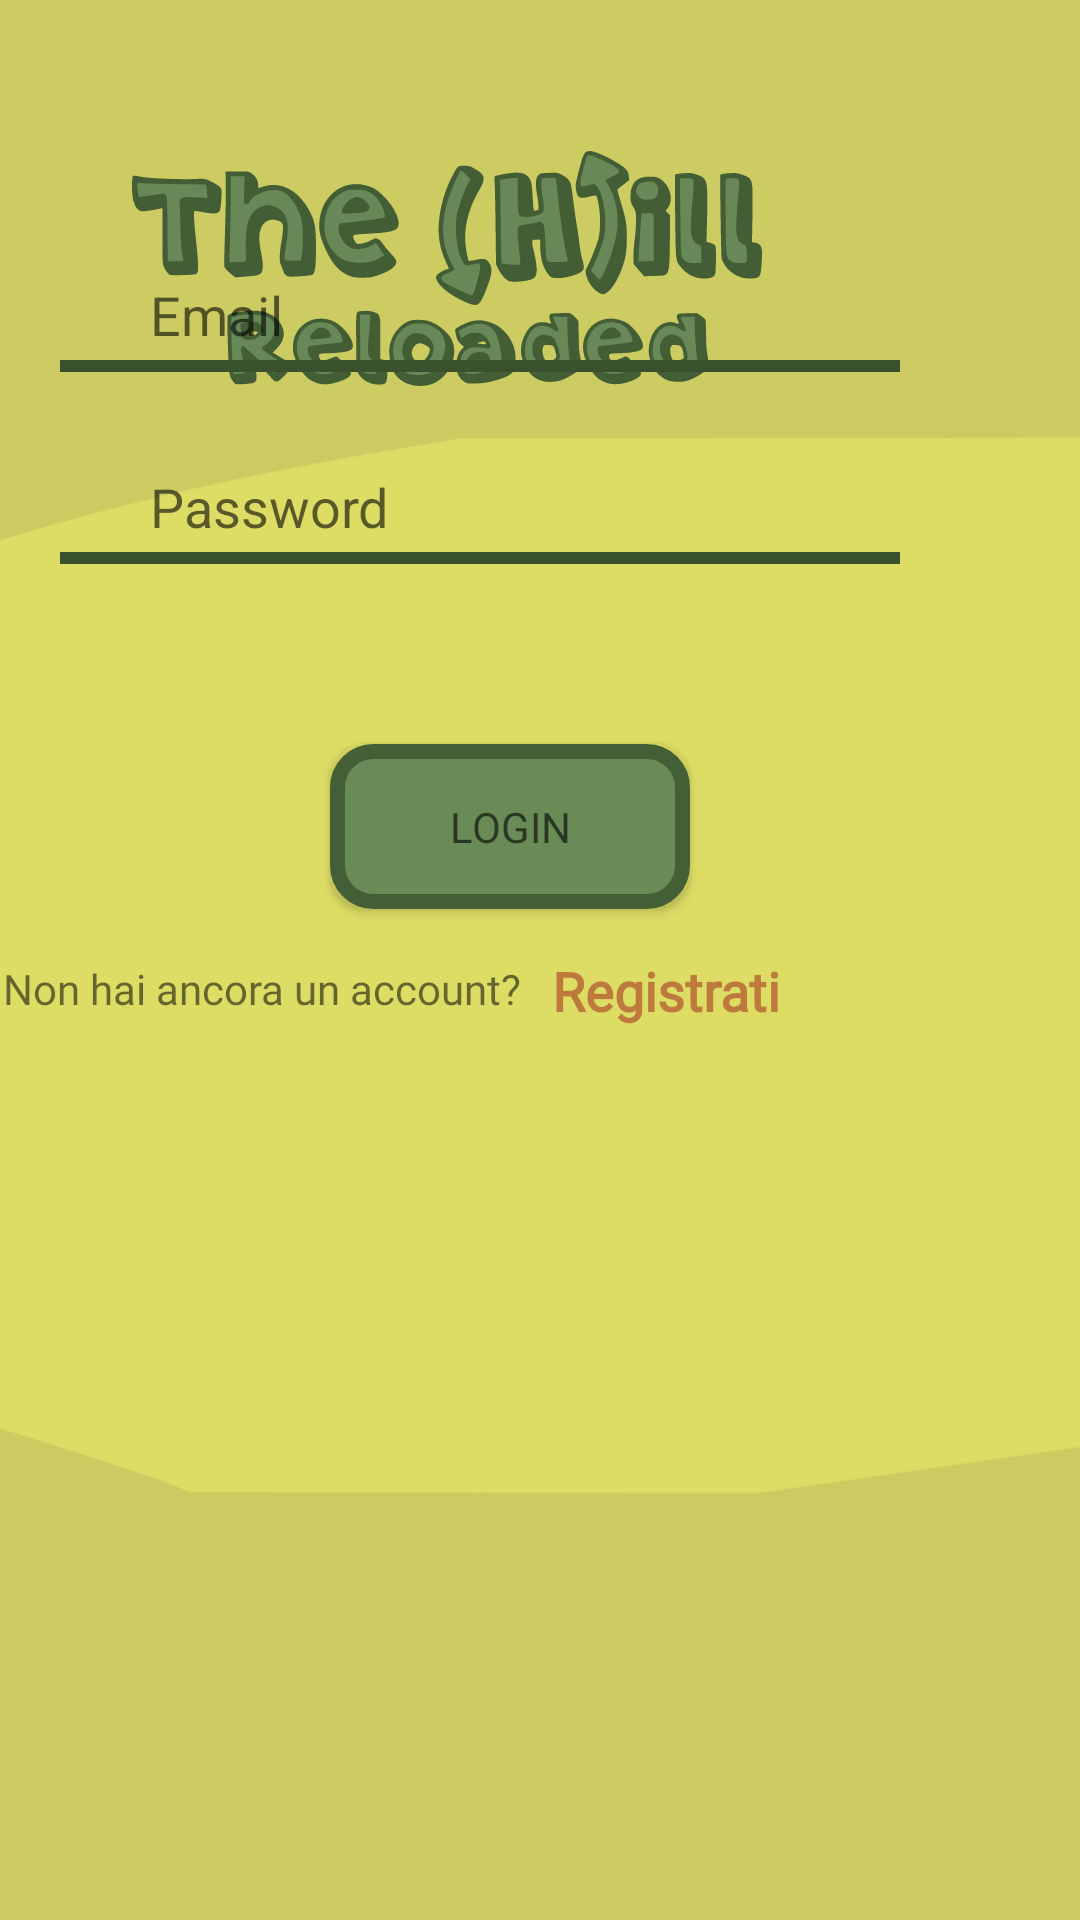

Reconstruct the res/layout file that produces this screen, plus the resources it refers to.
<!-- AndroidManifest.xml: application theme Theme.TheHillReloaded -->
<!-- res/layout/activity_log_in.xml -->
<?xml version="1.0" encoding="utf-8"?>
<androidx.constraintlayout.widget.ConstraintLayout xmlns:android="http://schemas.android.com/apk/res/android"
    xmlns:app="http://schemas.android.com/apk/res-auto"
    xmlns:tools="http://schemas.android.com/tools"
    android:layout_width="match_parent"
    android:layout_height="match_parent"
    android:background="@color/giallo_scuro_background"
    tools:context=".Activities.LogInActivity">


    <ImageView
        android:id="@+id/imageView2"
        android:layout_width="731dp"
        android:layout_height="372dp"
        android:contentDescription="TODO"
        app:layout_constraintBottom_toBottomOf="parent"
        app:layout_constraintEnd_toEndOf="parent"
        app:layout_constraintHorizontal_bias="0.2"
        app:layout_constraintStart_toStartOf="parent"
        app:layout_constraintTop_toTopOf="parent"
        app:layout_constraintVertical_bias="0.498"
        app:srcCompat="@drawable/bg_main"
        tools:ignore="ImageContrastCheck" />

    <ImageView
        android:id="@+id/imageView4"
        android:layout_width="210dp"
        android:layout_height="115dp"
        android:layout_marginStart="44dp"
        android:layout_marginTop="32dp"
        app:layout_constraintStart_toStartOf="parent"
        app:layout_constraintTop_toTopOf="parent"
        app:srcCompat="@drawable/titolo_main" />

    <LinearLayout
        android:id="@+id/layout_email"
        android:layout_width="280dp"
        android:layout_height="wrap_content"
        android:layout_marginTop="90dp"
        android:layout_marginEnd="60dp"
        android:orientation="vertical"
        app:layout_constraintEnd_toEndOf="parent"
        app:layout_constraintTop_toTopOf="parent">

        <LinearLayout
            android:layout_width="match_parent"
            android:layout_height="match_parent"
            android:orientation="horizontal">

            <ImageView
                android:id="@+id/ic_email"
                android:layout_width="30dp"
                android:layout_height="30dp"
                android:layout_weight="1"
                android:src="@drawable/login_ic_form_people" />

            <EditText
                android:id="@+id/etLogEmail"
                android:layout_width="250dp"
                android:layout_height="30dp"
                android:layout_weight="1"
                android:background="@android:color/transparent"
                android:hint="@string/form_email"
                android:maxLines="1"
                android:singleLine="true"
                tools:ignore="TouchTargetSizeCheck" />

        </LinearLayout>

        <LinearLayout
            android:layout_width="match_parent"
            android:layout_height="0dp"
            android:layout_weight="1"
            android:orientation="horizontal">

            <View
                android:id="@+id/view"
                android:layout_width="match_parent"
                android:layout_height="4dp"
                android:background="@color/verde_scuro" />
        </LinearLayout>


    </LinearLayout>

    <LinearLayout
        android:id="@+id/layout_password"
        android:layout_width="280dp"
        android:layout_height="wrap_content"
        android:layout_marginTop="30dp"
        android:layout_marginEnd="60dp"
        android:orientation="vertical"
        app:layout_constraintEnd_toEndOf="parent"
        app:layout_constraintTop_toBottomOf="@+id/layout_email">

        <LinearLayout
            android:layout_width="match_parent"
            android:layout_height="match_parent"
            android:orientation="horizontal">

            <ImageView
                android:id="@+id/imageView_pass"
                android:layout_width="30dp"
                android:layout_height="30dp"
                android:layout_weight="1"
                android:src="@drawable/login_ic_form_lock" />

            <EditText
                android:id="@+id/etLogPass"
                android:layout_width="250dp"
                android:layout_height="30dp"
                android:layout_weight="1"
                android:background="@android:color/transparent"
                android:hint="@string/form_password"
                android:inputType="textPassword"
                android:maxLines="1"
                android:singleLine="true"
                tools:ignore="TouchTargetSizeCheck" />

        </LinearLayout>

        <LinearLayout
            android:layout_width="match_parent"
            android:layout_height="0dp"
            android:layout_weight="1"
            android:orientation="horizontal">

            <View
                android:id="@+id/view_pass"
                android:layout_width="match_parent"
                android:layout_height="4dp"
                android:background="@color/verde_scuro" />
        </LinearLayout>

    </LinearLayout>


    <TextView
        android:id="@+id/tv_questionSign"
        android:layout_width="wrap_content"
        android:layout_height="wrap_content"
        android:layout_marginTop="17dp"
        android:layout_marginEnd="10dp"
        android:fontFamily="@font/roboto_black"
        android:text="@string/reg_non_esistente"
        android:textSize="14sp"
        app:layout_constraintEnd_toStartOf="@+id/tv_signin"
        app:layout_constraintTop_toBottomOf="@+id/login_button" />

    <TextView
        android:id="@+id/tv_signin"
        android:layout_width="wrap_content"
        android:layout_height="wrap_content"
        android:layout_marginTop="15dp"
        android:layout_marginEnd="100dp"
        android:fontFamily="@font/roboto_black"
        android:onClick="tvSignInClick"
        android:text="@string/form_registra"
        android:textColor="@color/arancione_sole"
        android:textSize="18sp"
        android:textStyle="bold"
        app:layout_constraintEnd_toEndOf="parent"
        app:layout_constraintTop_toBottomOf="@+id/login_button"
        tools:ignore="TouchTargetSizeCheck" />

    <android.widget.Button
        android:id="@+id/login_button"
        style="@style/StileBottoni"
        android:layout_width="120dp"
        android:layout_height="55dp"
        android:layout_marginTop="60dp"
        android:layout_marginEnd="130dp"
        android:background="@drawable/bottoni_personalizzati"
        android:onClick="btnLoginClick"
        android:text="@string/form_login"
        android:textAllCaps="true"
        android:textAppearance="@style/TextAppearance.AppCompat"
        app:layout_constraintEnd_toEndOf="parent"
        app:layout_constraintTop_toBottomOf="@+id/layout_password" />

</androidx.constraintlayout.widget.ConstraintLayout>
<!-- resources referenced by this layout -->
<resources>
  <color name="arancione_sole">#be7a3d</color>
  <color name="giallo_scuro_background">#CCCC63</color>
  <color name="verde_scuro">#3a512e</color>
  <!-- drawable bottoni_personalizzati (drawable) -->
  <?xml version="1.0" encoding="utf-8"?>
  <selector xmlns:android="http://schemas.android.com/apk/res/android">
  
      <item android:state_pressed="true">
          <shape android:shape="rectangle">
              <corners android:radius="12dp"/>
              <stroke android:width="1dp"
                  android:color="#445f36"/>
              <solid android:color="#325123"/>
          </shape>
          <color android:color="@color/black"/>
      </item>
  
      <item android:state_focused="true">
          <shape android:shape="rectangle">
              <corners android:radius="12dip"/>
              <stroke android:width="1dip"
                  android:color="#445f36" />
              <solid android:color="#698b58"/>
          </shape>
          <color android:color="@color/verde_chiaro"/>
      </item>
  
      <item>
          <shape android:shape="rectangle"  >
              <corners android:radius="12dp" />
              <stroke android:width="5dp"
                  android:color="#445f36" />
              <solid android:color="#698b58"/>
          </shape>
      </item>
  </selector>
  <string name="form_email">Email</string>
  <string name="form_login" translatable="false">Login</string>
  <string name="form_password">Password</string>
  <string name="form_registra">Registrati</string>
  <string name="reg_non_esistente">Non hai ancora un account?</string>
  <style name="StileBottoni" parent="@android:style/TextAppearance.Small">
          <item name="android:fontFamily">@font/roboto_black</item>
      </style>
  <style name="Theme.TheHillReloaded" parent="Theme.MaterialComponents.DayNight.DarkActionBar">
          
          <item name="colorPrimary">@color/purple_500</item>
          <item name="colorPrimaryVariant">@color/purple_700</item>
          <item name="colorOnPrimary">@color/verde_scuro</item>
          
          <item name="colorSecondary">@color/teal_200</item>
          <item name="colorSecondaryVariant">@color/teal_700</item>
          <item name="colorOnSecondary">@color/black</item>
          
          <item name="android:statusBarColor" tools:targetApi="l">?attr/colorPrimaryVariant</item>
          
          <item name="windowActionBar">false</item>
          <item name="windowNoTitle">true</item>
          <item name="android:windowFullscreen">true</item>
          <item name="android:soundEffectsEnabled">false</item>
      </style>
  <color name="black">#FF000000</color>
  <color name="verde_chiaro">#698b58</color>
  <color name="purple_500">#FF6200EE</color>
  <color name="purple_700">#FF3700B3</color>
  <color name="teal_200">#FF03DAC5</color>
  <color name="teal_700">#FF018786</color>
</resources>
